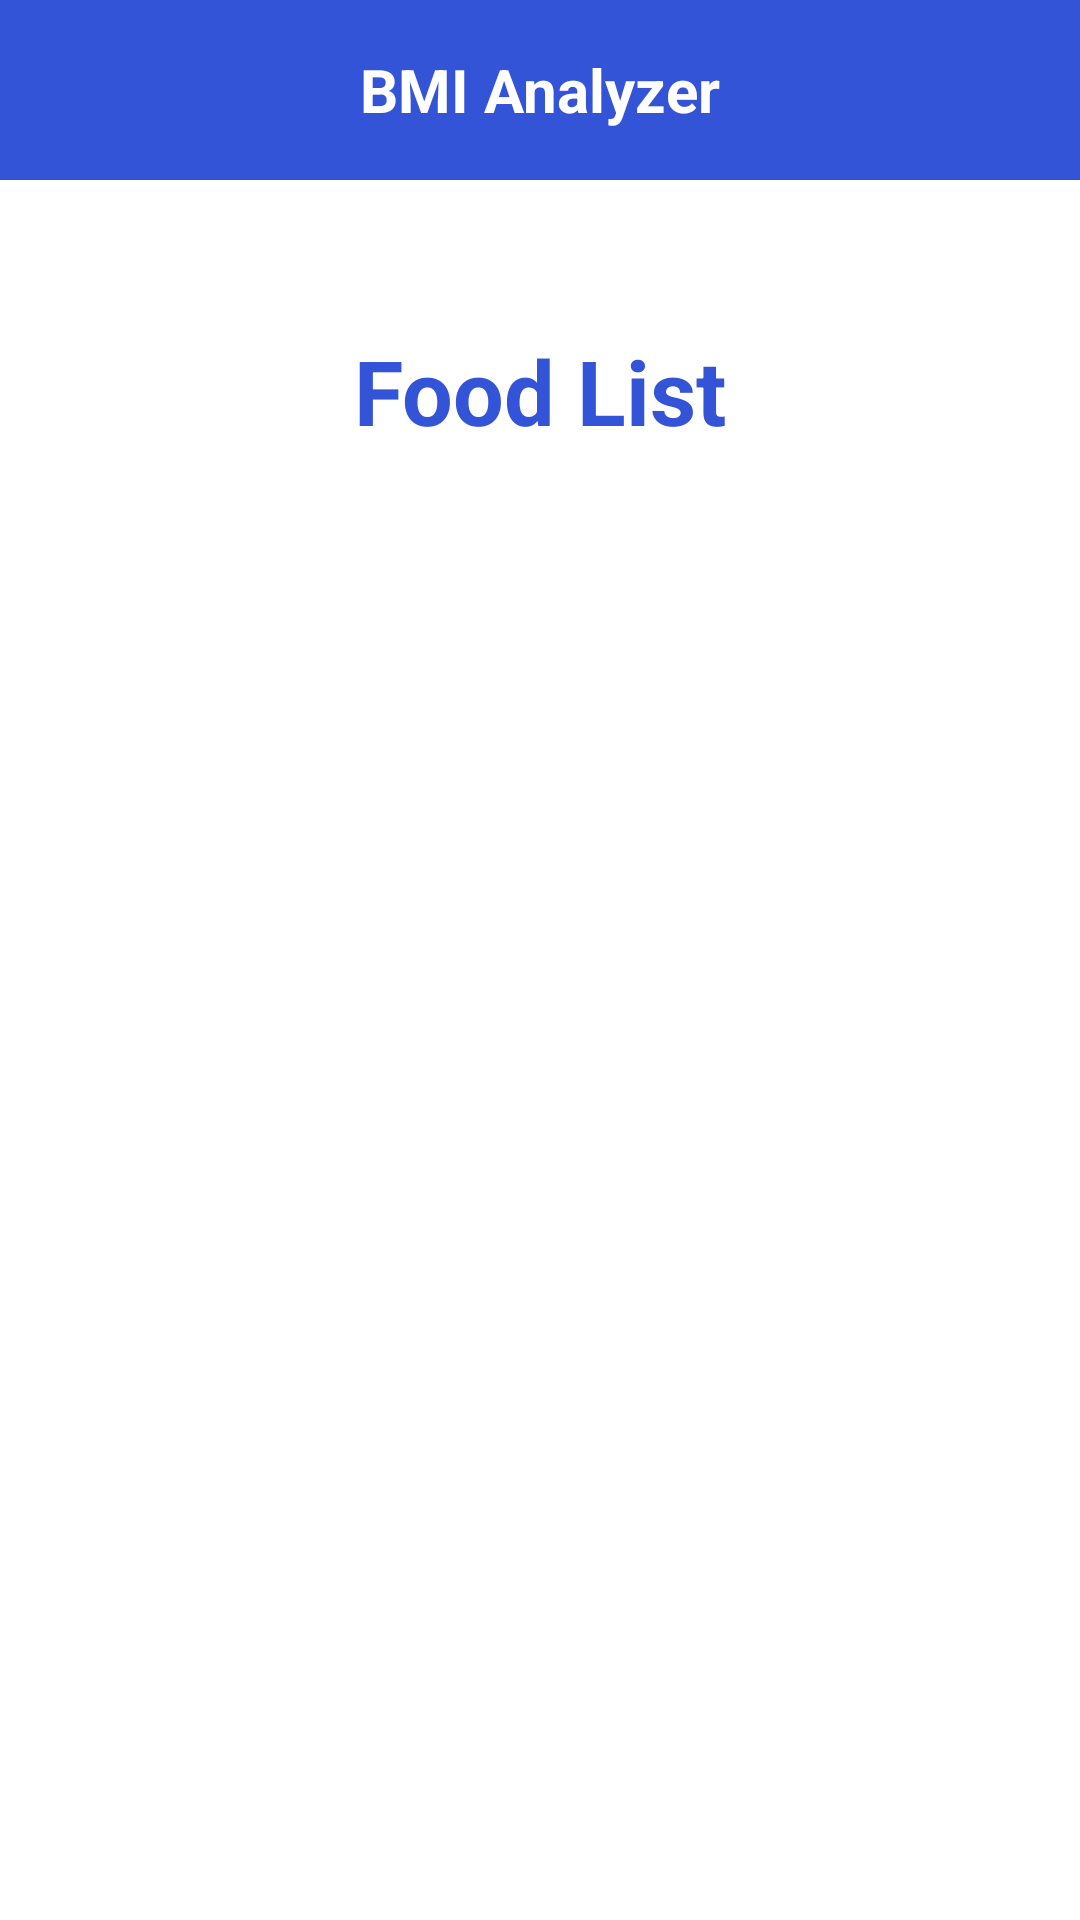

The Android layout XML behind this screen, and the referenced resources:
<!-- AndroidManifest.xml: application theme Theme.BMI -->
<!-- res/layout/activity_food_list.xml -->
<?xml version="1.0" encoding="utf-8"?>
<RelativeLayout xmlns:android="http://schemas.android.com/apk/res/android"
    xmlns:app="http://schemas.android.com/apk/res-auto"
    xmlns:tools="http://schemas.android.com/tools"
    android:layout_width="match_parent"
    android:layout_height="match_parent"
    tools:context=".FoodListActivity">

    <RelativeLayout
        android:id="@+id/relativelayout"
        android:layout_width="match_parent"
        android:layout_height="wrap_content"
        android:padding="15dp"
        android:layout_alignParentTop="true"
        android:layout_alignParentLeft="true"
        android:layout_alignParentRight="true"
        android:background="@color/main_color"
        >


        <TextView
            android:layout_width="wrap_content"
            android:layout_height="wrap_content"
            android:layout_centerInParent="true"
            android:text="@string/BMI_Analyzer"
            android:textColor="@color/white"
            android:textSize="20sp"
            android:textStyle="bold" />

        <TextView
            android:id="@+id/back_home_foodList"
            android:layout_width="40sp"
            android:layout_height="30sp"
            android:layout_alignParentLeft="true"
            android:layout_centerVertical="true"
            android:background="@drawable/ic_baseline_arrow_back_ios_24" />

    </RelativeLayout>

    <TextView
        android:id="@+id/foodList"
        android:layout_width="match_parent"
        android:layout_height="wrap_content"
        android:layout_marginTop="50dp"
        android:layout_marginBottom="30dp"
        android:gravity="center"
        android:text="@string/food_list"
        android:textColor="@color/main_color"
        android:textSize="30sp"
        android:textStyle="bold"
        android:layout_below="@+id/relativelayout"/>

    <androidx.recyclerview.widget.RecyclerView
        android:id="@+id/recyclerViewFood"
        android:layout_width="match_parent"
        android:layout_height="match_parent"
        android:layout_below="@+id/foodList"
        android:layout_marginLeft="30dp"
        android:layout_marginTop="30dp"
        android:layout_marginRight="30dp"
        tools:itemCount="10"
        tools:listitem="@layout/food_list_row" />

</RelativeLayout>
<!-- res/layout/food_list_row.xml (included above) -->
<?xml version="1.0" encoding="utf-8"?>
<RelativeLayout xmlns:android="http://schemas.android.com/apk/res/android"
    android:layout_width="wrap_content"
    android:layout_height="wrap_content"
    android:layout_marginBottom="10dp">

    <RelativeLayout
        android:layout_width="wrap_content"
        android:layout_height="wrap_content"
        android:background="@drawable/borderblue">


        <ImageView
            android:id="@+id/imageView_Food"
            android:layout_width="80dp"
            android:layout_height="89dp"
            android:background="@drawable/borderblue"
            android:padding="2dp"
            android:src="@drawable/food" />

        <RelativeLayout
            android:layout_width="wrap_content"
            android:layout_height="wrap_content"
            android:layout_toRightOf="@+id/imageView_Food"
            android:layout_marginLeft="4dp">

            <TextView
                android:id="@+id/foodName"
                android:layout_width="wrap_content"
                android:layout_height="wrap_content"
                android:text="Salamon"
                android:textSize="20sp"
                android:textStyle="bold" />

            <TextView
                android:id="@+id/foodType"
                android:layout_width="wrap_content"
                android:layout_height="wrap_content"
                android:layout_below="@+id/foodName"
                android:layout_marginTop="9dp"
                android:text="Fish"
                android:textSize="16sp" />

            <TextView
                android:id="@+id/calories"
                android:layout_width="wrap_content"
                android:layout_height="wrap_content"
                android:layout_below="@+id/foodType"
                android:layout_marginTop="10dp"
                android:text="22 cal / g"
                android:textSize="11sp" />

        </RelativeLayout>


        <Button
            android:id="@+id/btn_Edit"
            android:layout_width="70dp"
            android:layout_height="48dp"
            android:layout_alignParentRight="true"
            android:layout_marginRight="20dp"
            android:text="Edit" />

        <Button
            android:id="@+id/btn_Delete"
            android:layout_width="40dp"
            android:layout_height="41dp"
            android:layout_below="@+id/btn_Edit"
            android:layout_alignParentRight="true"
            android:text="X" />

    </RelativeLayout>
</RelativeLayout>
<!-- resources referenced by this layout -->
<resources>
  <color name="main_color">#3454d8</color>
  <color name="white">#FFFFFFFF</color>
  <!-- drawable borderblue (drawable) -->
  <?xml version="1.0" encoding="utf-8"?>
  <shape android:shape="rectangle" xmlns:android="http://schemas.android.com/apk/res/android">
      <solid android:color="@color/white"/>
  
      <stroke
          android:width="1sp"
          android:color="@color/main_color"/>
  
      <corners android:radius="2dp"/>
  </shape>
  <string name="BMI_Analyzer">BMI Analyzer</string>
  <string name="food_list">Food List</string>
  <style name="Theme.BMI" parent="Theme.MaterialComponents.Light.NoActionBar">
          
          <item name="colorPrimary">@color/main_color</item>
          <item name="colorPrimaryVariant">@color/purple_700</item>
          <item name="colorOnPrimary">@color/white</item>
          
          <item name="colorSecondary">@color/teal_200</item>
          <item name="colorSecondaryVariant">@color/teal_700</item>
          <item name="colorOnSecondary">@color/black</item>
          
          <item name="android:statusBarColor" tools:targetApi="l">?attr/colorPrimaryVariant</item>
          
      </style>
  <color name="purple_700">#FF3700B3</color>
  <color name="teal_200">#FF03DAC5</color>
  <color name="teal_700">#FF018786</color>
  <color name="black">#FF000000</color>
</resources>
